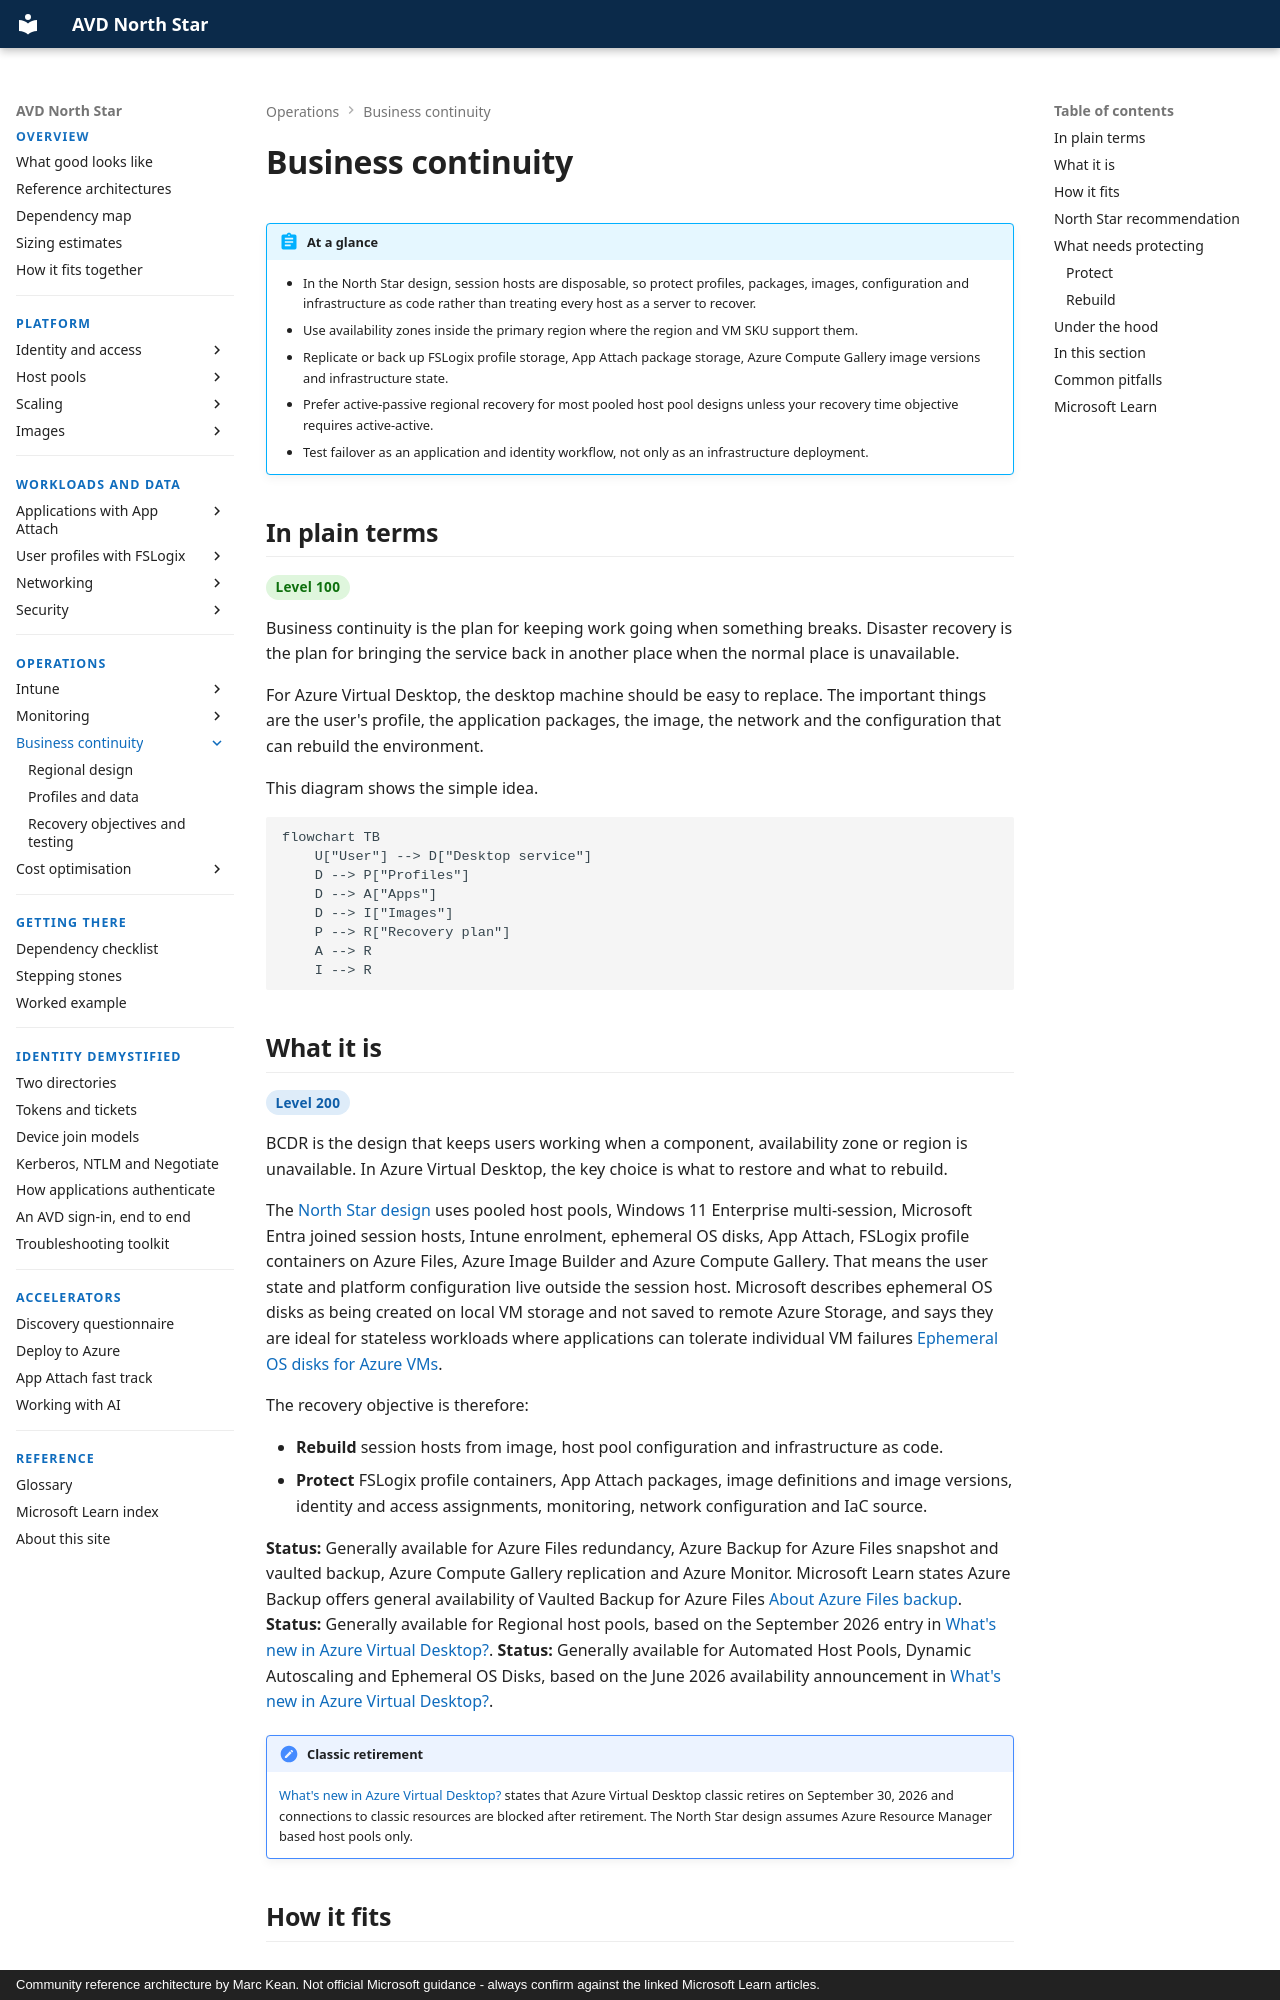

repository: marckean/AVD-Reference_Architecture · page: bcdr/index.html · generator: mkdocs · copyright: Community reference architecture by Marc Kean. Not official Microsoft guidance - always confirm against the linked Microsoft Learn articles.

---
title: Business continuity
description: Protect the AVD state that matters, rebuild disposable session hosts, and design predictable recovery across regions.
---

# Business continuity

!!! abstract "At a glance"

    - In the North Star design, session hosts are disposable, so protect profiles, packages, images, configuration and infrastructure as code rather than treating every host as a server to recover.
    - Use availability zones inside the primary region where the region and VM SKU support them.
    - Replicate or back up FSLogix profile storage, App Attach package storage, Azure Compute Gallery image versions and infrastructure state.
    - Prefer active-passive regional recovery for most pooled host pool designs unless your recovery time objective requires active-active.
    - Test failover as an application and identity workflow, not only as an infrastructure deployment.

## In plain terms

<span class="level l100">Level 100</span>

Business continuity is the plan for keeping work going when something breaks. Disaster recovery is the plan for bringing the service back in another place when the normal place is unavailable.

For Azure Virtual Desktop, the desktop machine should be easy to replace. The important things are the user's profile, the application packages, the image, the network and the configuration that can rebuild the environment.

This diagram shows the simple idea.

```mermaid
flowchart TB
    U["User"] --> D["Desktop service"]
    D --> P["Profiles"]
    D --> A["Apps"]
    D --> I["Images"]
    P --> R["Recovery plan"]
    A --> R
    I --> R
```
